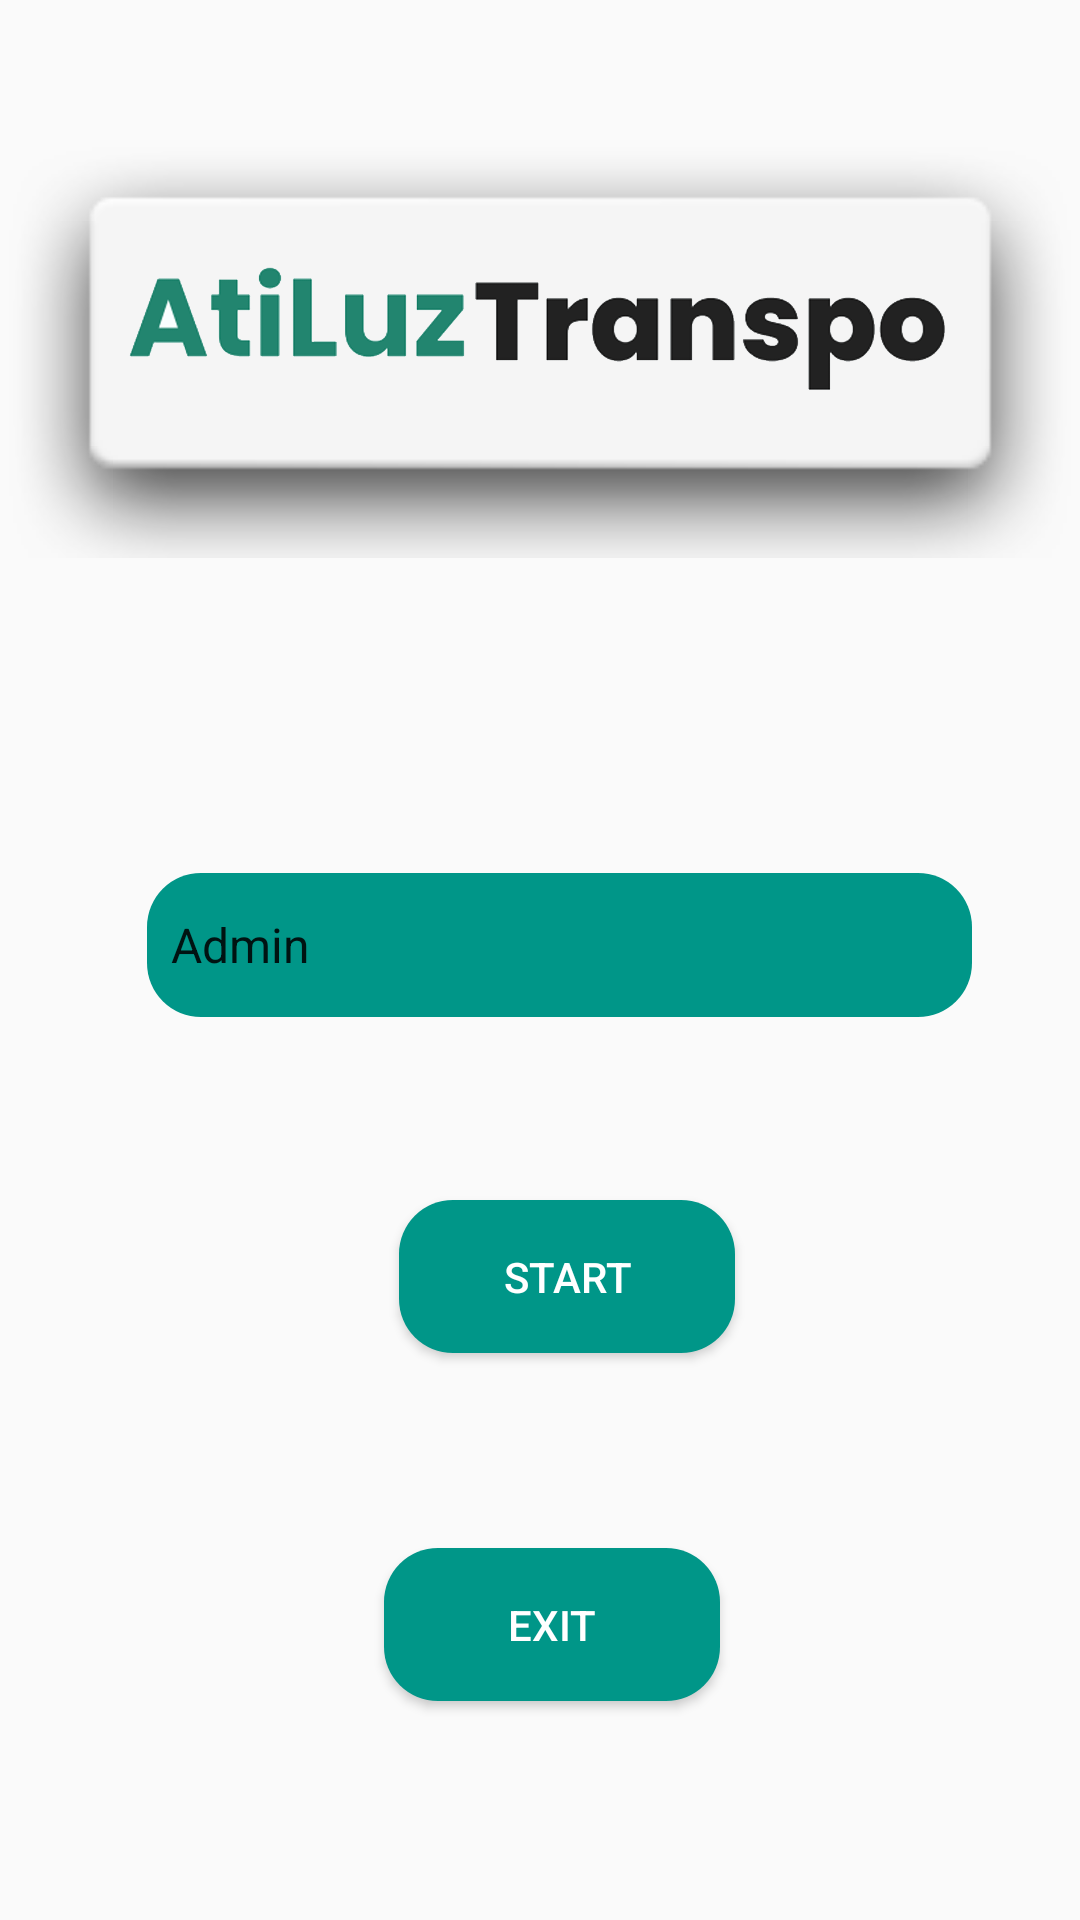

Write the Android layout XML for this screen, with the resource values it uses.
<!-- AndroidManifest.xml: application theme Theme.AtiluzTranspo -->
<!-- res/layout/activity_start.xml -->
<?xml version="1.0" encoding="utf-8"?>
<RelativeLayout xmlns:android="http://schemas.android.com/apk/res/android"
    xmlns:app="http://schemas.android.com/apk/res-auto"
    xmlns:tools="http://schemas.android.com/tools"
    android:id="@+id/main"
    android:layout_width="match_parent"
    android:layout_height="match_parent"
    tools:context=".MainActivity">

    <ImageView
        android:id="@+id/imageView4"
        android:layout_width="match_parent"
        android:layout_height="match_parent"
        android:layout_alignParentEnd="true"
        android:layout_alignParentBottom="true"
        android:layout_marginEnd="2dp"
        android:layout_marginBottom="1dp"
        android:alpha="0.5"
        android:scaleType="centerCrop"
        app:srcCompat="@drawable/bg" />

    <ImageView
        android:id="@+id/imageView5"
        android:layout_width="match_parent"
        android:layout_height="222dp"
        app:srcCompat="@android:drawable/dialog_holo_light_frame" />

    <ImageView
        android:id="@+id/imageView"
        android:layout_width="334dp"
        android:layout_height="88dp"
        android:layout_alignParentStart="true"
        android:layout_alignParentTop="true"
        android:layout_alignParentEnd="true"
        android:layout_marginStart="37dp"
        android:layout_marginTop="66dp"
        android:layout_marginEnd="40dp"
        app:layout_constraintEnd_toEndOf="parent"
        app:layout_constraintHorizontal_bias="0.493"
        app:layout_constraintStart_toStartOf="parent"
        app:layout_constraintTop_toTopOf="parent"
        app:srcCompat="@drawable/title" />


    <TextView
        android:id="@+id/textView"
        android:layout_width="306dp"
        android:layout_height="44dp"
        android:layout_below="@+id/imageView5"
        android:layout_alignParentStart="true"
        android:layout_alignParentEnd="true"
        android:layout_alignParentBottom="true"
        android:layout_marginStart="59dp"
        android:layout_marginTop="45dp"
        android:layout_marginEnd="45dp"
        android:layout_marginBottom="419dp"
        android:text="Choose Account"
        android:textAlignment="center"
        android:textColor="@color/black"
        android:textSize="24sp"
        android:textStyle="bold"
        app:layout_constraintEnd_toEndOf="parent"
        app:layout_constraintStart_toStartOf="parent" />

    <Spinner
        android:id="@+id/roleSpinner"
        android:layout_width="325dp"
        android:layout_height="48dp"
        android:layout_alignParentStart="true"
        android:layout_alignParentEnd="true"
        android:layout_alignParentBottom="true"
        android:layout_marginStart="49dp"
        android:layout_marginEnd="36dp"
        android:layout_marginBottom="301dp"
        android:background="@drawable/rounded_green"
        android:entries="@array/role_array" />

    <Button
        android:id="@+id/exitButton"
        android:layout_width="wrap_content"
        android:layout_height="wrap_content"
        android:layout_alignParentStart="true"
        android:layout_alignParentEnd="true"
        android:layout_alignParentBottom="true"
        android:layout_marginStart="128dp"
        android:layout_marginEnd="120dp"
        android:layout_marginBottom="73dp"
        android:background="@drawable/rounded_green"
        android:padding="16dp"
        android:text="exit"
        android:textColor="@android:color/white" />

    <Button
        android:id="@+id/startButton"
        android:layout_width="wrap_content"
        android:layout_height="wrap_content"
        android:layout_alignParentStart="true"
        android:layout_alignParentEnd="true"
        android:layout_alignParentBottom="true"
        android:layout_marginStart="133dp"
        android:layout_marginEnd="115dp"
        android:layout_marginBottom="189dp"
        android:background="@drawable/rounded_green"
        android:padding="16dp"
        android:text="start"
        android:textColor="@android:color/white" />


</RelativeLayout>
<!-- resources referenced by this layout -->
<resources>
  <string-array name="role_array">
          <item>Admin</item>
          <item>Driver</item>
          <item>Passenger</item>
      </string-array>
  <!-- drawable rounded_green (drawable) -->
  <?xml version="1.0" encoding="utf-8"?>
  <shape xmlns:android="http://schemas.android.com/apk/res/android"
      android:shape="rectangle">
  
      <solid android:color="#009688"/> 
  
      <corners android:radius="18dp"/> 
  
  </shape>
  <!-- drawable title: png bitmap (drawable, 102752 bytes) -->
  <style name="Theme.AtiluzTranspo" parent="Base.Theme.AtiluzTranspo" />
  <style name="Base.Theme.AtiluzTranspo" parent="Theme.AppCompat.Light.NoActionBar">
          
          
      </style>
  <!-- not gathered from this repository: default colours our renderer supplied (Android Studio template values) -->
  <color name="black">#FF000000</color>
</resources>
